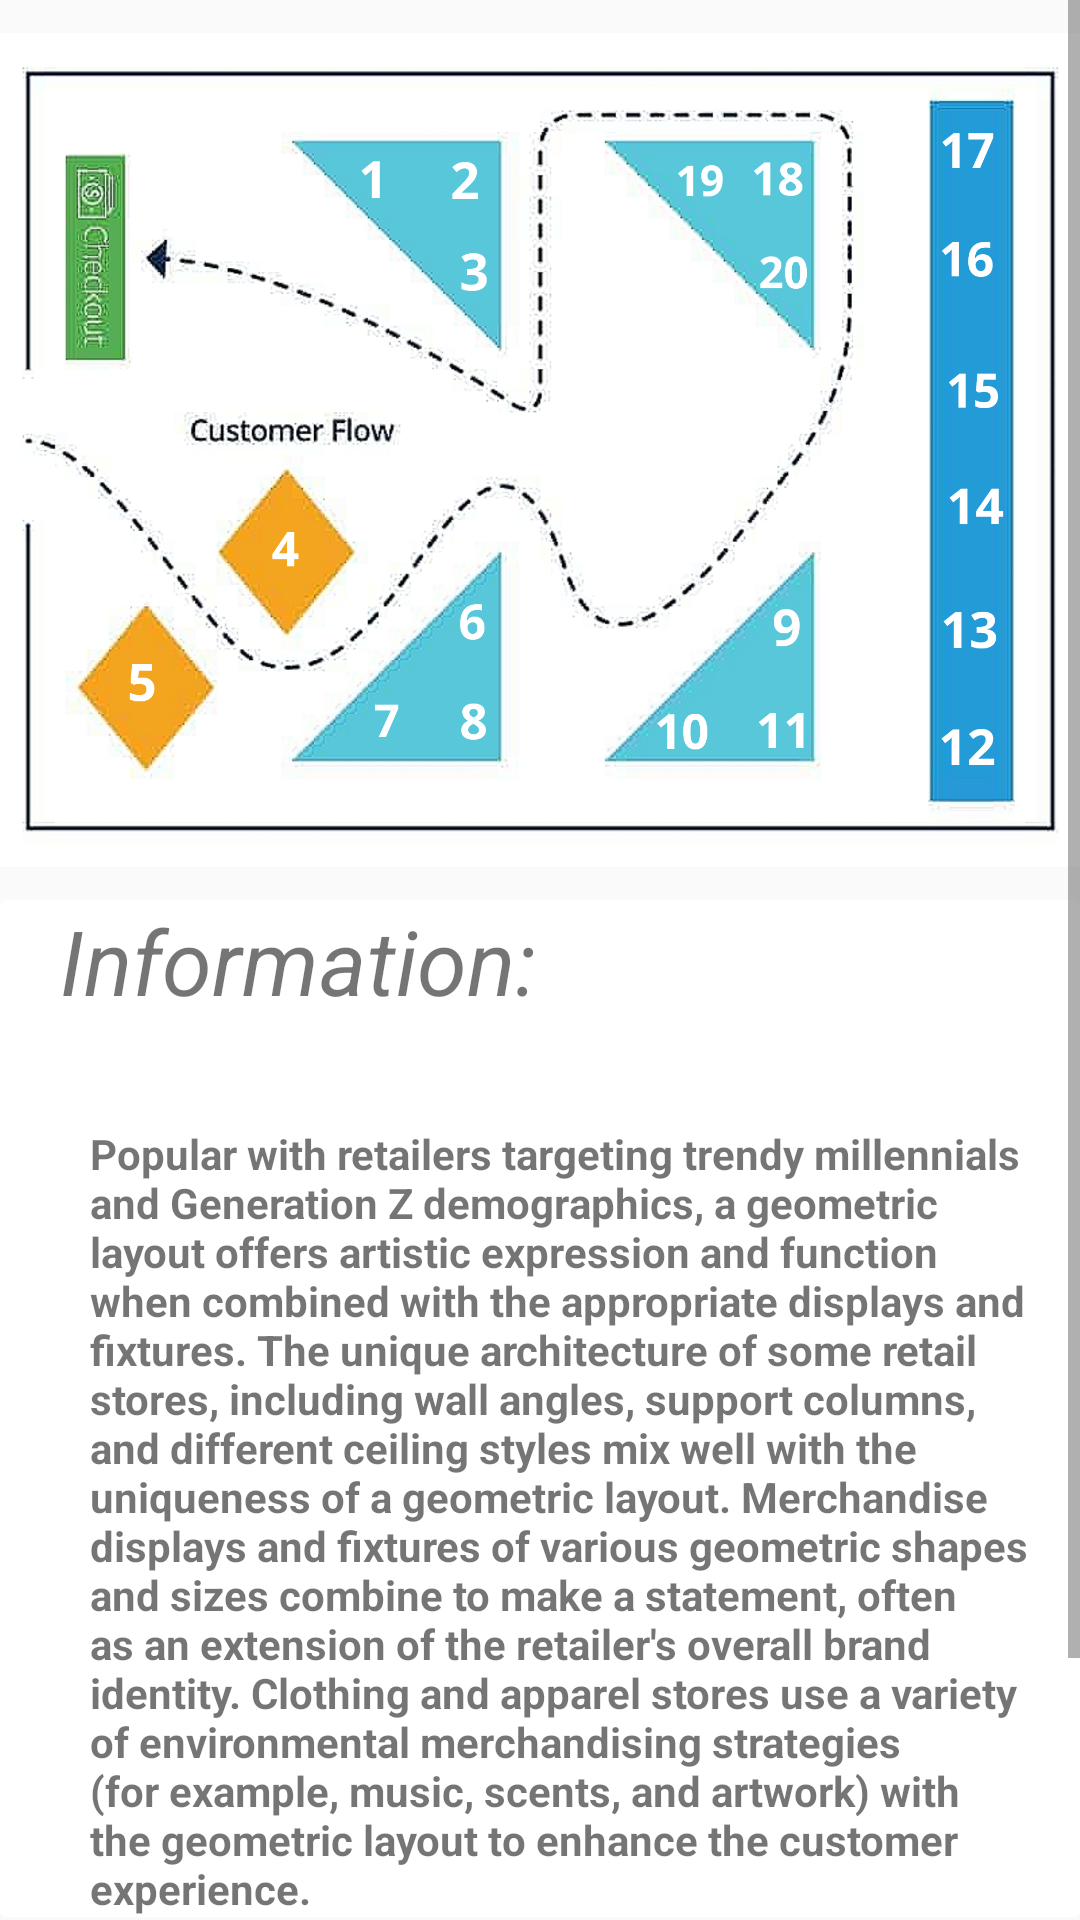

Write the Android layout XML for this screen, with the resource values it uses.
<!-- AndroidManifest.xml: application theme AppTheme -->
<!-- res/layout/activity_layout6.xml -->
<?xml version="1.0" encoding="utf-8"?>
<androidx.constraintlayout.widget.ConstraintLayout xmlns:android="http://schemas.android.com/apk/res/android"
    xmlns:app="http://schemas.android.com/apk/res-auto"
    xmlns:tools="http://schemas.android.com/tools"
    android:layout_width="match_parent"
    android:layout_height="match_parent"
    tools:context=".Layout6">
<ScrollView
    android:layout_width="match_parent"
    android:layout_height="match_parent">
    <LinearLayout
        android:layout_width="match_parent"
        android:layout_height="match_parent">
        <RelativeLayout
            android:layout_width="match_parent"
            android:layout_height="match_parent">

            <ImageView
                android:id="@+id/lo8"
                android:layout_width="match_parent"
                android:layout_height="300dp"
                android:layout_alignParentBottom="true"
                android:layout_marginBottom="441dp"
                android:src="@drawable/ly_6">

            </ImageView>

            <androidx.cardview.widget.CardView
                android:layout_width="match_parent"
                android:layout_height="wrap_content"
                android:layout_marginTop="300dp"
                app:cardElevation="0dp"
                >
                <TextView
                    android:layout_width="match_parent"
                    android:layout_height="50dp"
                    android:text="Information:"
                    android:textStyle="italic"
                    android:textSize="30dp"
                    android:layout_marginTop="0dp"
                    android:layout_marginLeft="20dp"
                    ></TextView>

                <TextView
                    android:layout_width="match_parent"
                    android:layout_height="match_parent"
                    android:text="@string/Layout6"
                    android:layout_marginTop="75dp"
                    android:textStyle="bold"
                    android:layout_marginLeft="30dp"
                    android:layout_marginRight="10dp">

                </TextView>

            </androidx.cardview.widget.CardView>

        </RelativeLayout>
    </LinearLayout>
</ScrollView>
</androidx.constraintlayout.widget.ConstraintLayout>
<!-- resources referenced by this layout -->
<resources>
  <!-- drawable ly_6: png bitmap (drawable, 838153 bytes) -->
  <string name="Layout6">
  
          Popular with retailers targeting trendy millennials and Generation Z demographics, a geometric layout offers artistic expression and function when combined with the appropriate displays and fixtures. The unique architecture of some retail stores, including wall angles, support columns, and different ceiling styles mix well with the uniqueness of a geometric layout.
  
  Merchandise displays and fixtures of various geometric shapes and sizes combine to make a statement, often as an extension of the retailer\'s overall brand identity. Clothing and apparel stores use a variety of environmental merchandising strategies (for example, music, scents, and artwork) with the geometric layout to enhance the customer experience.
  
  
  
      </string>
  <style name="AppTheme" parent="Theme.AppCompat.Light">
          
          <item name="colorPrimary">@color/white</item>
          <item name="colorPrimaryDark">@color/lavender</item>
          <item name="colorAccent">@color/colorAccent</item>
          <item name="android:textColorPrimary">@color/Black</item>
  
          
      </style>
  <color name="white">#ffffff</color>
  <color name="lavender">#6495ed</color>
  <color name="colorAccent">#171717</color>
  <color name="Black">#FF171717</color>
</resources>
